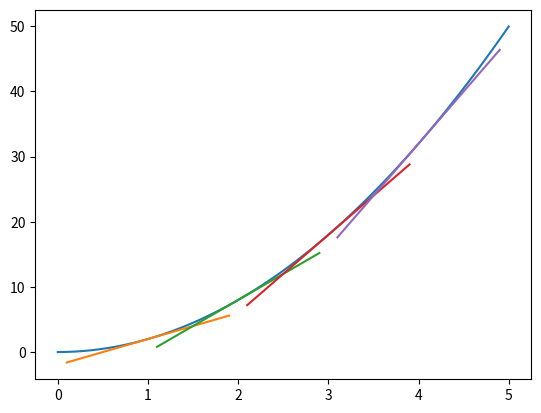

The matplotlib source for this figure:
import matplotlib.pyplot as plt
import numpy as np

def f(x):
    return 2*x**2

p2_delta = 0.0001

x = np.arange(0,5, 0.001)
y = f(x)

#print(len(x), x)
#print(y)

def derivative(f, x1):
    x2 = x1 + p2_delta
    y1 = f(x1)
    y2 = f(x2)
    result = ((y2-y1) / (x2-x1))
    return result

def draw_tangent(x):
    approximate_derivative = derivative(f, x)
    print('Approximate derivative for f(x)',
f'where x = {x} is {approximate_derivative}')
    b = f(x) - approximate_derivative*x

    def tangent_line(x):
        return approximate_derivative*x + b

    to_plot = [x-0.9, x, x+0.9]
    plt.plot(to_plot, [tangent_line(x) for x in to_plot])
plt.plot(x, y)
[draw_tangent(x1) for x1 in np.arange(1,5,1)]
plt.show()